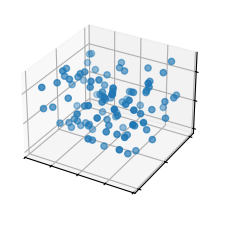

Write the Python code that produced this figure.
import matplotlib.pyplot as plt
import numpy as np

plt.style.use('_mpl-gallery')

# make data
np.random.seed(19680801)
n = 100
rng = np.random.default_rng()
xs = rng.uniform(23, 32, n)
ys = rng.uniform(0, 100, n)
zs = rng.uniform(-50, -25, n)

# plot
fig, ax = plt.subplots(subplot_kw={"projection": "3d"})
ax.scatter(xs, ys, zs)

ax.set(xticklabels=[],
       yticklabels=[],
       zticklabels=[])

plt.show()